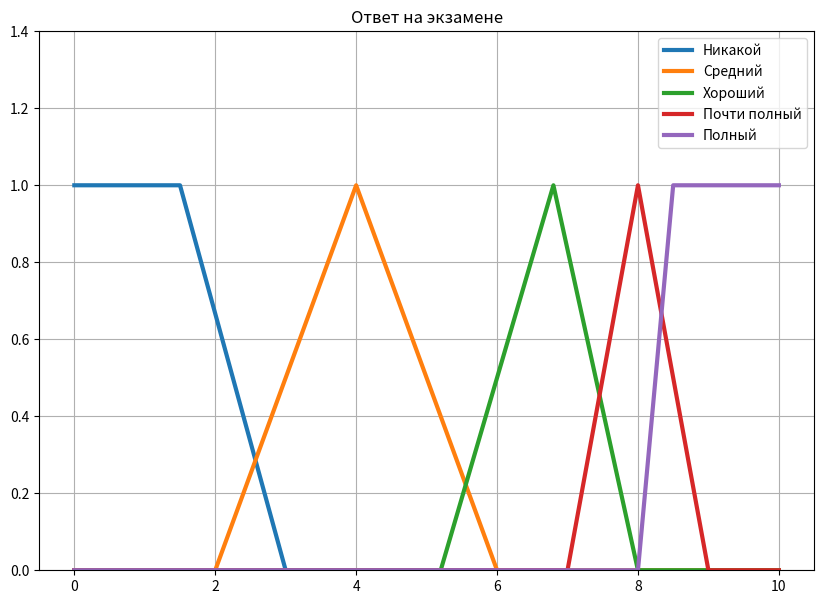
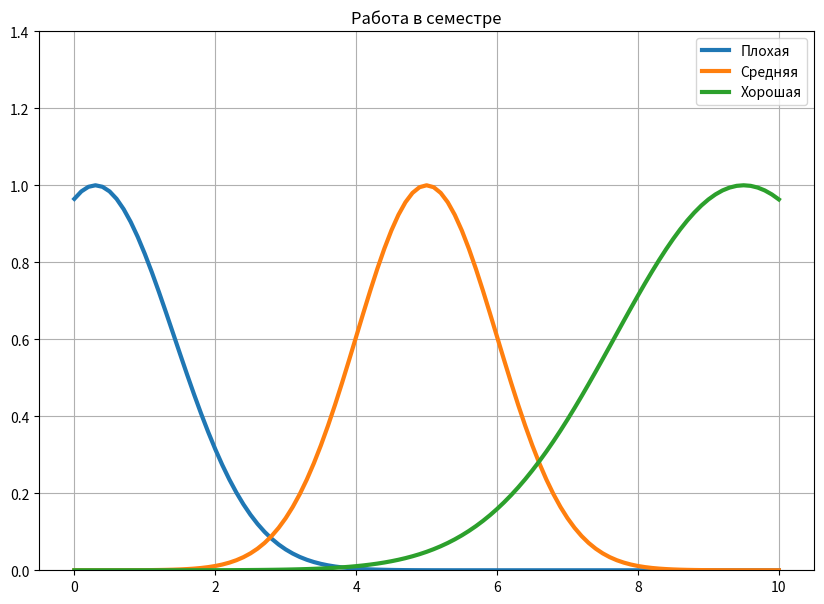
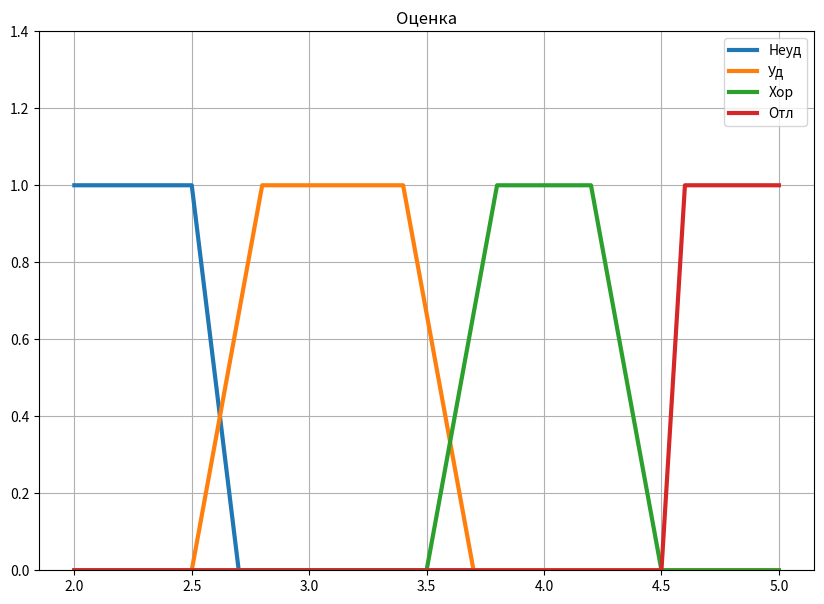

Source code (Python) for these figures, in order: (Note: this script raises an exception after producing the figures.)
import matplotlib.pyplot as plt
from matplotlib import cm
from matplotlib.ticker import LinearLocator
import numpy as np


# Создание нечеткого множества
def FS_create(M: np.array, U=None, norm=True, precision=False):
    # U, M - np.array
    if (U is None):
        U = np.arange(1, M.size+1)
    if (M.size < U.size):
        raise Exception("Функция принадлежности не задана на всем U")
    if (M.size > U.size):
        M = M[:U.size]
    if norm:
        M = M/M.max()
    F = dict()
    if precision is False:
        for i in range(0, U.size):
            F[U[i]] = M[i]
        return F
    elif type(precision) == int:
        for i in range(0, U.size):
            F[round(U[i], precision)] = M[i]
        return F


# Задание численного трапециедального распределения
def MS_trapezoid(U: np.array, a=None, b=None, c=None, d=None):
    # scipy.stats.trapezoid
    M = np.empty(U.size)
    if (a is None) or (b is None):
        if (c is None) or (d is None):
            M = np.ones(U.size)
            return M
        else:
            for ind in range(0, U.size):
                if (U[ind] <= c):
                    M[ind] = 1
                elif (U[ind] >= d):
                    M[ind] = 0
                elif (c != d):
                    M[ind] = (d-U[ind])/(d-c)
            return M
    else:
        if (c is None) or (d is None):
            for ind in range(0, U.size):
                if (U[ind] <= a):
                    M[ind] = 0
                elif (U[ind] >= b):
                    M[ind] = 1
                elif (a != b):
                    M[ind] = (U[ind]-a)/(b-a)
            return M
        else:
            for ind in range(0, U.size):
                if (U[ind] <= a):
                    M[ind] = 0
                elif (U[ind] < b):
                    M[ind] = (U[ind]-a)/(b-a)
                elif (U[ind] >= b) and (U[ind] <= c):
                    M[ind] = 1
                elif (U[ind] < d):
                    M[ind] = (d-U[ind])/(d-c)
                else:
                    M[ind] = 0
            return M


# Распределение Гаусса
def gaussian(x, alpha, r):
    return np.exp(-alpha*np.power((x - r), 2.))


# Построение нечеткого множества
def FS_plot(FS: list, labels=None, title=None, save=None):
    fig, ax = plt.subplots(figsize=(10, 7), dpi=70)
    ax.grid()
    for idx, elm in enumerate(FS):
        x, y = zip(*elm.items())
        if (labels is None):
            lab = ' '
        else:
            lab = labels[idx]
        y_max = float(max(y))
        plt.ylim([0, max(1, y_max)*1.4])
        line, = ax.plot(x, y, label=lab, linewidth=3)
    if not (labels is None):
        ax.legend(loc='upper right')
    if not (title is None):
        ax.set_title(title)
    if not (save is None):
        fig.savefig(save+'.png', format="png", dpi=100)


# Complement of F
def FS_compl(F_1: dict, norm=False):
    F = F_1.copy()
    mx = max(F.values())
    for key in F.keys():
        F[key] = mx - F[key]
    if norm:
        for key in F.keys():
            F[key] = F[key]/mx
    return F


# Intersection of F_1 & F_2
def FS_intersc(F_1: dict, F_2: dict):
    if sorted(F_1.keys()) != sorted(F_2.keys()):
        raise Exception("Несовпадение универсальных множеств")
    F = F_1.copy()
    for key in F.keys():
        F[key] = min(F_1[key], F_2[key])
    return F


# Union of F_1 & F_2
def FS_union(F_1: dict, F_2: dict):
    if sorted(F_1.keys()) != sorted(F_2.keys()):
        raise Exception("Несовпадение универсальных множеств")
    F = F_1.copy()
    for key in F.keys():
        F[key] = max(F_1[key], F_2[key])
    return F


# Union of Fuzzy Sets
def FS_union_list(FS: list):
    if len(FS) == 0:
        raise Exception("Множества не указаны")
    Keys = sorted(FS[0].keys())
    for ind in range(1, len(FS)):
        if sorted(FS[ind].keys()) != Keys:
            raise Exception("Несовпадение универсальных множеств")
    FU = FS[0].copy()
    for key in FU.keys():
        max_val = FS[0][key]
        for ind in range(1, len(FS)):
            if max_val <= FS[ind][key]:
                max_val = FS[ind][key]
        FU[key] = max_val
    return FU


# Альфа-срез
def FS_alphacut(F_1: dict, alpha: float):
    max_val = max(F_1.values())
    if (alpha <= 0) or (alpha > max_val):
        raise Exception("Альфа выходит за диапазон")
    F = F_1.copy()
    for key in list(F.keys()):
        if (F[key] < alpha):
            F.pop(key)
    return F


# Заполнение нижней части
def FS_mark_fill(F_1: dict, mark: float):
    if (mark < 0):
        raise Exception("Mark < 0")
    elif (mark == 0):
        F = F_1.copy()
        for key in F.keys():
            F[key] = 0
        return F
    else:
        F = F_1.copy()
        for key in F.keys():
            if (F[key] > mark):
                F[key] = mark
        return F


# Центр масс (дефаззификация в число)
def FS_centroid(F: dict, U=None):
    # U - числовое множество
    if len(F) == 0:
        raise Exception("F - пустое множество")
    S1 = 0.
    S2 = 0.
    if U is None:
        for key in F.keys():
            S1 += float(key)*F[key]
            S2 += F[key]
        return S1/S2
    else:
        if len(F) > U.size():
            raise Exception("Функция принадлежности не задана на всем U")
        for ind, key in enumerate(F.keys()):
            S1 += U[ind]*F[key]
            S2 += F[key]
        return S1/S2


if __name__ == '__main__':

    '''
Заданные распределения
    '''
    U = np.arange(0, 10.1, 0.1, dtype=float)  # U - универсум
    Ans_1 = FS_create(MS_trapezoid(U, None, None, 1.5, 3), U, False, 1)
    Ans_2 = FS_create(MS_trapezoid(U, 2, 4, 4, 6), U, False, 1)
    Ans_3 = FS_create(MS_trapezoid(U, 5.2, 6.8, 6.8, 8), U, False, 1)
    Ans_4 = FS_create(MS_trapezoid(U, 7, 8, 8, 9), U, False, 1)
    Ans_5 = FS_create(MS_trapezoid(U, 8, 8.5, None, None), U, False, 1)
    ANS = [Ans_1, Ans_2, Ans_3, Ans_4, Ans_5]
    ANS_ls = ["Никакой", "Средний", "Хороший", "Почти полный", "Полный"]
    FS_plot(ANS, labels=ANS_ls, title='Ответ на экзамене')

    Wrk_1 = FS_create(gaussian(U, 0.4, 0.3), U, False, 1)
    Wrk_2 = FS_create(gaussian(U, 0.5, 5), U, False, 1)
    Wrk_3 = FS_create(gaussian(U, 0.15, 9.5), U, False, 1)
    WRK = [Wrk_1, Wrk_2, Wrk_3]
    WRK_ls = ["Плохая", "Средняя", "Хорошая"]
    FS_plot(WRK, labels=WRK_ls, title='Работа в семестре')

    R = np.arange(2, 5.1, 0.1)
    Rsl_2 = FS_create(MS_trapezoid(R, None, None, 2.5, 2.7), R, False, 1)
    Rsl_3 = FS_create(MS_trapezoid(R, 2.5, 2.8, 3.4, 3.7), R, False, 1)
    Rsl_4 = FS_create(MS_trapezoid(R, 3.5, 3.8, 4.2, 4.5), R, False, 1)
    Rsl_5 = FS_create(MS_trapezoid(R, 4.6, 4.6, None, None), R, False, 1)
    RSL = [Rsl_2, Rsl_3, Rsl_4, Rsl_5]
    RSL_ls = ["Неуд", "Уд", "Хор", "Отл"]
    FS_plot(RSL, labels=RSL_ls, title='Оценка')

    '''
Правила оценивания
    '''
    ans = input("В диапазоне [0, 10] оцените ответ студента на билет: ")
    wrk = input("В диапазоне [0, 10] оцените работу студента в семестре: ")
    ans = round(float(ans), 1)
    wrk = round(float(wrk), 1)
    Otl = max(Ans_5[ans],
              min(Ans_4[ans],
                  Wrk_3[wrk]))
    Khor = max(min(Ans_4[ans],
                   max(Wrk_1[wrk],
                       Wrk_2[wrk])),
               Ans_3[ans],
               min(Ans_2[ans],
                   Wrk_3[wrk]))
    Udovl = max(min(Ans_2[ans],
                    max(Wrk_1[wrk],
                        Wrk_2[wrk])),
                min(Ans_1[ans],
                    Wrk_3[wrk]))
    Neud = min(Ans_1[ans],
               max(Wrk_1[wrk],
                   Wrk_2[wrk]))

    Final = FS_union_list([FS_mark_fill(Rsl_2, Neud),
                           FS_mark_fill(Rsl_3, Udovl),
                           FS_mark_fill(Rsl_4, Khor),
                           FS_mark_fill(Rsl_5, Otl)])
    FS_plot([Final], labels=['Комбинированный срез'], title='Оценка')
    judgment = FS_centroid(Final)
    print("Объективная оценка:", '%.2f' % judgment)

    '''
Итоговый график
    '''
    if False:
        Z = np.empty([101, 101])
        for i in range(0, 101, 1):
            ans = 0.1*i
            ans = round(ans, 1)
            for j in range(0, 101, 1):
                wrk = 0.1*j
                wrk = round(wrk, 1)

                Otl = max(Ans_5[ans],
                          min(Ans_4[ans],
                              Wrk_3[wrk]))
                Khor = max(min(Ans_4[ans],
                               max(Wrk_1[wrk],
                                   Wrk_2[wrk])),
                           Ans_3[ans],
                           min(Ans_2[ans],
                               Wrk_3[wrk]))
                Udovl = max(min(Ans_2[ans],
                                max(Wrk_1[wrk],
                                    Wrk_2[wrk])),
                            min(Ans_1[ans],
                                Wrk_3[wrk]))
                Neud = min(Ans_1[ans],
                           max(Wrk_1[wrk],
                               Wrk_2[wrk]))

                Final = FS_union_list([FS_mark_fill(Rsl_2, Neud),
                                       FS_mark_fill(Rsl_3, Udovl),
                                       FS_mark_fill(Rsl_4, Khor),
                                       FS_mark_fill(Rsl_5, Otl)])
                Z[i][j] = FS_centroid(Final)

        fig, ax = plt.subplots(subplot_kw={"projection": "3d"},
                               figsize=(10, 7),
                               dpi=100)
        X = np.arange(0, 10.1, 0.1)
        Y = np.arange(0, 10.1, 0.1)
        X, Y = np.meshgrid(X, Y)
        surf = ax.plot_surface(X, Y, Z, cmap=cm.Spectral,
                               linewidth=0, antialiased=False)
        fig.colorbar(surf, shrink=0.5, aspect=5)
        ax.set_zlim(2, 5)
        ax.zaxis.set_major_locator(LinearLocator(7))
        ax.zaxis.set_major_formatter('{x:.01f}')
        ax.invert_xaxis()
        ax.set_xlabel("Работа в семестре")
        ax.set_ylabel("Ответ на экзамене")
        ax.set_zlabel("Оценка")
        # fig.savefig('Resume.png', format="png", dpi=150)




